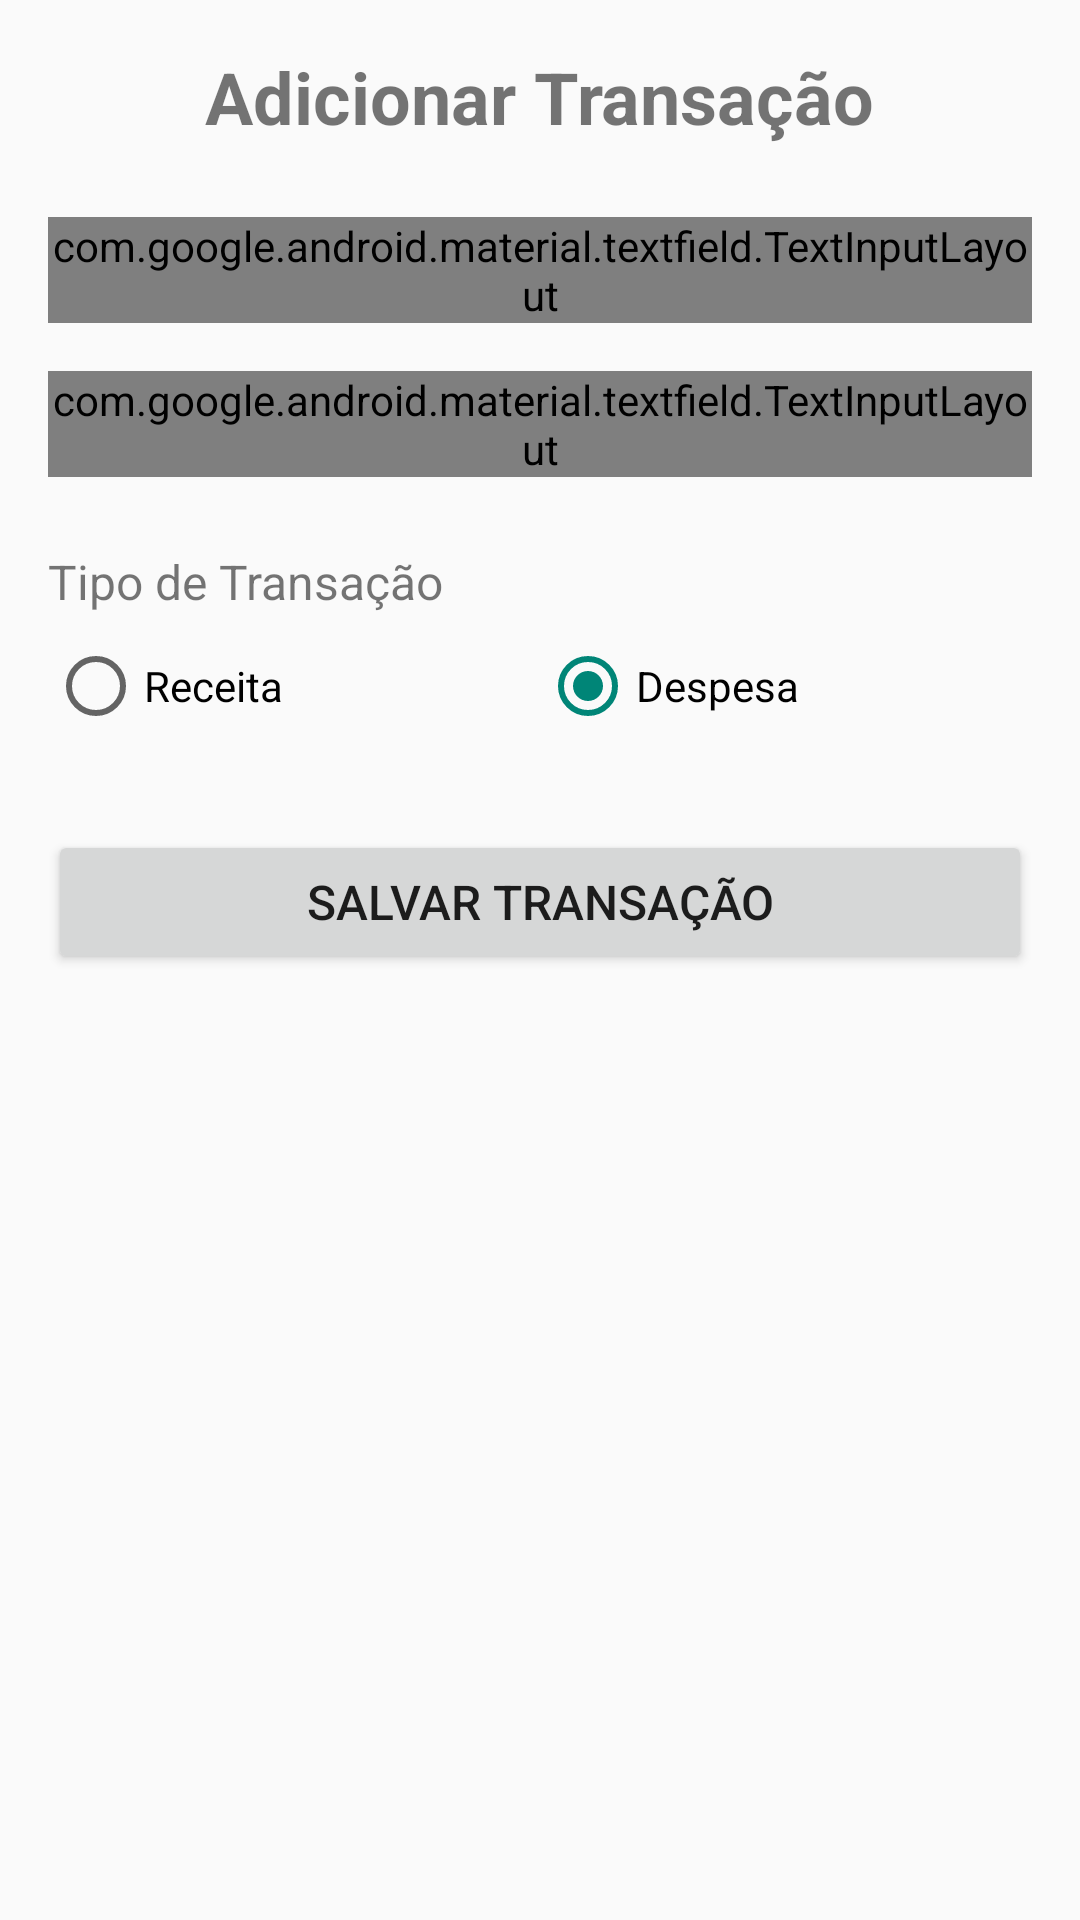

Layout XML and referenced resources for this Android screen:
<!-- AndroidManifest.xml: application theme Theme.OrcaFacil -->
<!-- res/layout/activity_add_transaction.xml -->
<?xml version="1.0" encoding="utf-8"?>
<androidx.constraintlayout.widget.ConstraintLayout xmlns:android="http://schemas.android.com/apk/res/android"
    xmlns:app="http://schemas.android.com/apk/res-auto"
    xmlns:tools="http://schemas.android.com/tools"
    android:layout_width="match_parent"
    android:layout_height="match_parent"
    android:padding="16dp"
    tools:context=".AddTransactionActivity">

    <TextView
        android:id="@+id/tvTitle"
        android:layout_width="wrap_content"
        android:layout_height="wrap_content"
        android:text="Adicionar Transação"
        android:textSize="24sp"
        android:textStyle="bold"
        app:layout_constraintTop_toTopOf="parent"
        app:layout_constraintStart_toStartOf="parent"
        app:layout_constraintEnd_toEndOf="parent" />

    <com.google.android.material.textfield.TextInputLayout
        android:id="@+id/tilValor"
        style="@style/Widget.MaterialComponents.TextInputLayout.OutlinedBox"
        android:layout_width="0dp"
        android:layout_height="wrap_content"
        android:layout_marginTop="24dp"
        android:hint="Valor (ex: 50.75)"
        app:layout_constraintEnd_toEndOf="parent"
        app:layout_constraintStart_toStartOf="parent"
        app:layout_constraintTop_toBottomOf="@id/tvTitle">

        <com.google.android.material.textfield.TextInputEditText
            android:id="@+id/edtValor"
            android:layout_width="match_parent"
            android:layout_height="wrap_content"
            android:inputType="numberDecimal" />
    </com.google.android.material.textfield.TextInputLayout>

    <com.google.android.material.textfield.TextInputLayout
        android:id="@+id/tilDescricao"
        style="@style/Widget.MaterialComponents.TextInputLayout.OutlinedBox"
        android:layout_width="0dp"
        android:layout_height="wrap_content"
        android:layout_marginTop="16dp"
        android:hint="Descrição (ex: Almoço)"
        app:layout_constraintEnd_toEndOf="parent"
        app:layout_constraintStart_toStartOf="parent"
        app:layout_constraintTop_toBottomOf="@id/tilValor">

        <com.google.android.material.textfield.TextInputEditText
            android:id="@+id/edtDescricao"
            android:layout_width="match_parent"
            android:layout_height="wrap_content"
            android:inputType="textCapSentences" />
    </com.google.android.material.textfield.TextInputLayout>

    <TextView
        android:id="@+id/tvTipoTransacao"
        android:layout_width="wrap_content"
        android:layout_height="wrap_content"
        android:layout_marginTop="24dp"
        android:text="Tipo de Transação"
        android:textSize="16sp"
        app:layout_constraintStart_toStartOf="parent"
        app:layout_constraintTop_toBottomOf="@id/tilDescricao" />

    <RadioGroup
        android:id="@+id/rgTipoTransacao"
        android:layout_width="0dp"
        android:layout_height="wrap_content"
        android:layout_marginTop="8dp"
        android:orientation="horizontal"
        app:layout_constraintEnd_toEndOf="parent"
        app:layout_constraintStart_toStartOf="parent"
        app:layout_constraintTop_toBottomOf="@id/tvTipoTransacao">

        <RadioButton
            android:id="@+id/rbReceita"
            android:layout_width="0dp"
            android:layout_height="wrap_content"
            android:layout_weight="1"
            android:text="Receita" />

        <RadioButton
            android:id="@+id/rbDespesa"
            android:layout_width="0dp"
            android:layout_height="wrap_content"
            android:layout_weight="1"
            android:checked="true"
            android:text="Despesa" />
    </RadioGroup>


    <Button
        android:id="@+id/btnSalvar"
        android:layout_width="0dp"
        android:layout_height="wrap_content"
        android:layout_marginTop="32dp"
        android:padding="12dp"
        android:text="Salvar Transação"
        android:textSize="16sp"
        app:layout_constraintEnd_toEndOf="parent"
        app:layout_constraintStart_toStartOf="parent"
        app:layout_constraintTop_toBottomOf="@id/rgTipoTransacao" />

</androidx.constraintlayout.widget.ConstraintLayout>
<!-- resources referenced by this layout -->
<resources>
  <style name="Theme.OrcaFacil" parent="android:Theme.Material.Light.NoActionBar" />
</resources>
